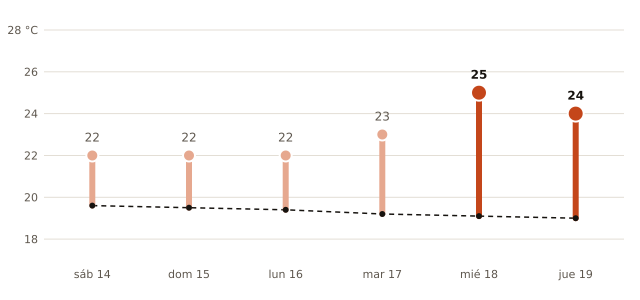

The data file committed next to this chart (first rows):
fecha, máxima_prevista_C, máxima_normal_1991_2020_C
2026-11-14, 22, 19.6
2026-11-15, 22, 19.5
2026-11-16, 22, 19.4
2026-11-17, 23, 19.2
2026-11-18, 25, 19.1
2026-11-19, 24, 19.0
